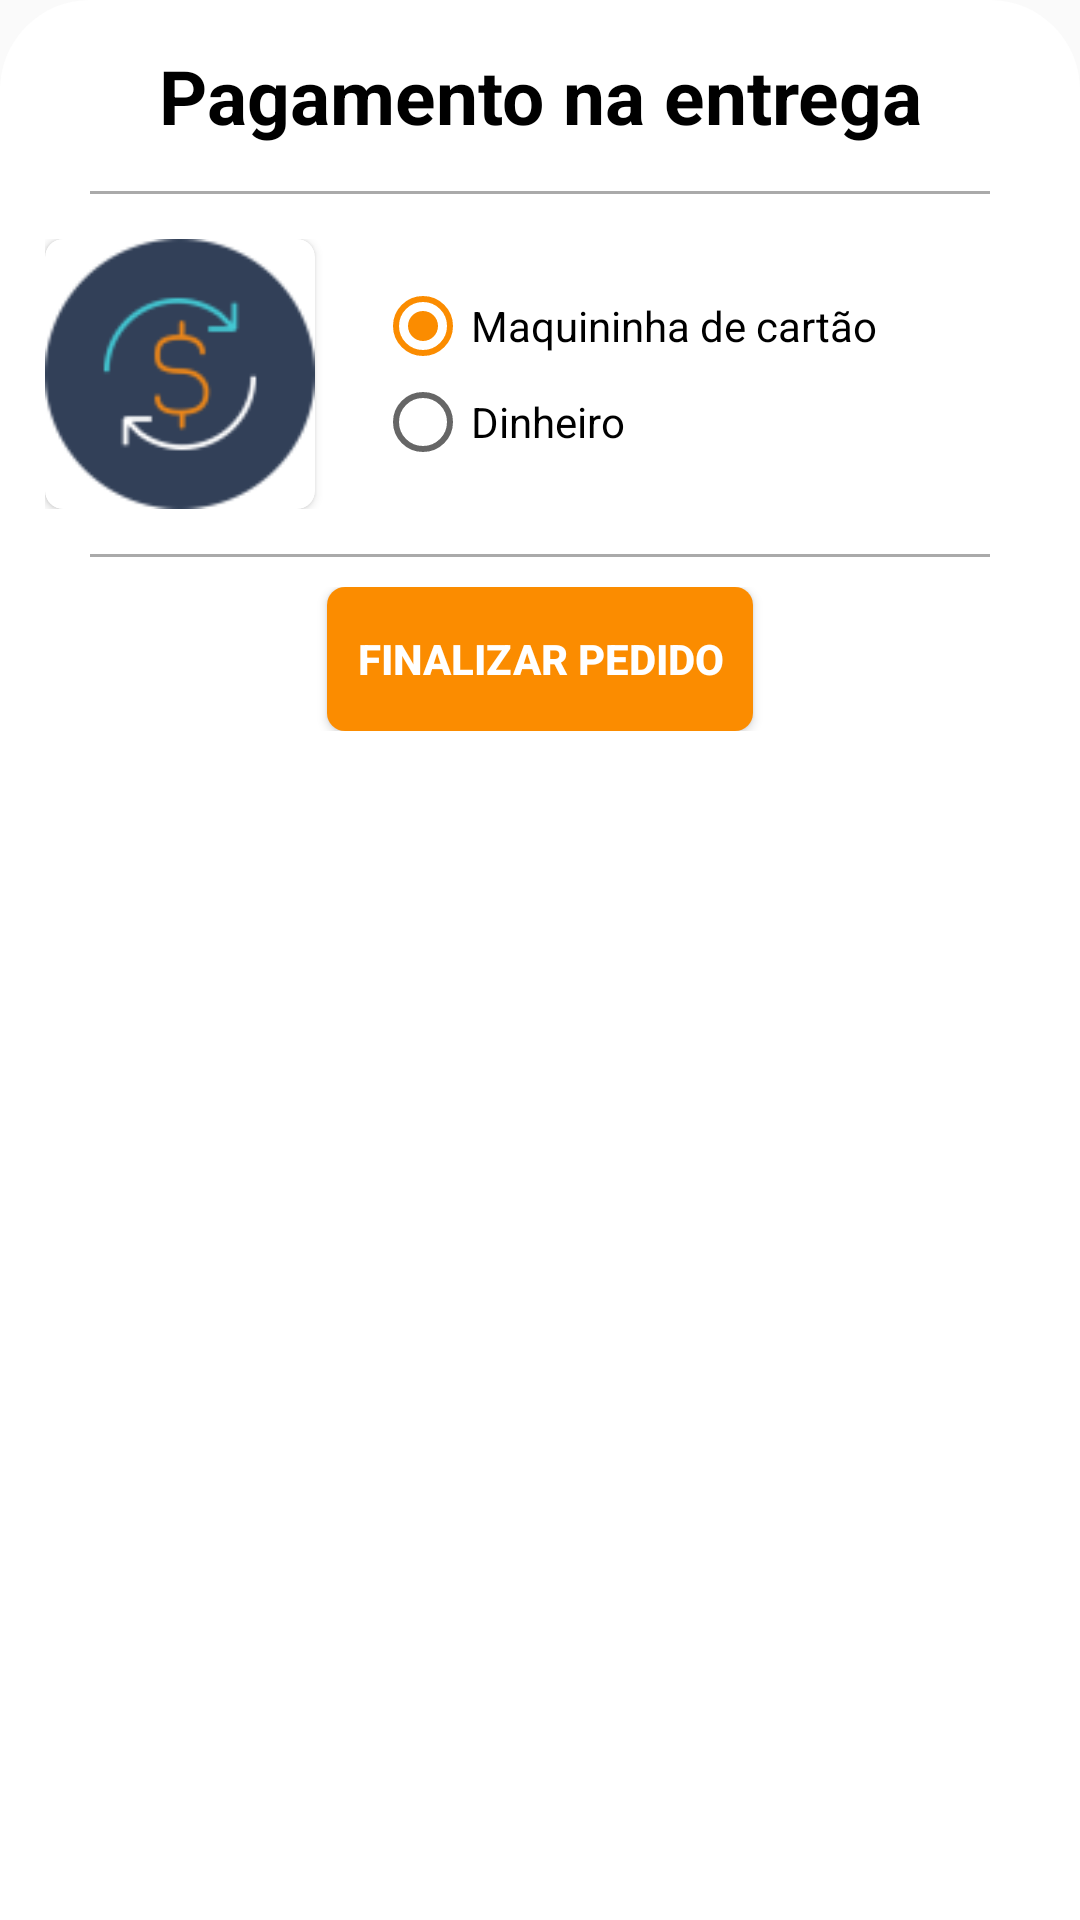

Write the Android layout XML for this screen, with the resource values it uses.
<!-- AndroidManifest.xml: application theme AppTheme -->
<!-- res/layout/layout_payment.xml -->
<?xml version="1.0" encoding="utf-8"?>
<RelativeLayout android:id="@+id/bottomsheetContainer"
    xmlns:android="http://schemas.android.com/apk/res/android"
    android:orientation="vertical"
    android:layout_marginStart="20dp"
    android:layout_marginEnd="20dp"
    android:layout_marginTop="10dp"
    android:layout_width="match_parent"
    android:background="@drawable/background_bottomsheet"
    android:layout_height="wrap_content"
    xmlns:app="http://schemas.android.com/apk/res-auto">
    <TextView
        android:id="@+id/txt_payment"
        android:layout_width="match_parent"
        android:layout_height="wrap_content"
        android:text="Pagamento na entrega"
        android:textStyle="bold"
        android:gravity="center"
        android:padding="15sp"
        android:textSize="25sp"
        android:textColor="@android:color/black"/>

    <View
        android:id="@+id/view_one"
        android:layout_width="match_parent"
        android:layout_height="1dp"
        android:layout_marginStart="30dp"
        android:layout_marginEnd="30dp"
        android:layout_below="@id/txt_payment"
        android:background="@android:color/darker_gray"/>

    <LinearLayout
        android:layout_width="match_parent"
        android:orientation="horizontal"
        android:padding="15dp"
        android:id="@+id/linear_info"
        android:layout_below="@id/view_one"
        android:layout_height="wrap_content">
        <androidx.cardview.widget.CardView
            android:layout_width="90dp"
            app:cardCornerRadius="6dp"
            android:elevation="6dp"
            android:layout_height="90dp">

            <ImageView
                android:id="@+id/img_dishOrder_sheet"
                android:layout_width="match_parent"
                android:layout_height="match_parent"
                android:scaleType="centerCrop"
                android:src="@drawable/cash8"/>

        </androidx.cardview.widget.CardView>

        <RadioGroup
            android:layout_width="match_parent"
            android:layout_height="match_parent"
            android:gravity="center"
            android:layout_marginStart="20sp">

            <RadioButton
                android:id="@+id/rd_card"
                android:layout_width="match_parent"
                android:checked="true"
                android:layout_height="wrap_content"
                android:text="Maquininha de cartão"/>


            <RadioButton
                android:id="@+id/rd_cash"
                android:layout_width="match_parent"
                android:layout_height="wrap_content"
                android:text="Dinheiro"/>
        </RadioGroup>


    </LinearLayout>

    <View
        android:layout_width="match_parent"
        android:layout_height="1dp"
        android:layout_marginStart="30dp"
        android:layout_below="@id/linear_info"
        android:id="@+id/view_two"
        android:layout_marginEnd="30dp"
        android:background="@android:color/darker_gray"/>


    <LinearLayout
        android:layout_width="match_parent"
        android:layout_height="wrap_content"
        android:padding="10dp"
        android:layout_marginBottom="10dp"
        android:gravity="center"
        android:layout_below="@id/view_two"
        android:orientation="horizontal">

        <Button
            android:id="@+id/btn_endOrder_payment"
            android:layout_width="wrap_content"
            android:layout_height="wrap_content"
            android:text="Finalizar pedido"
            android:padding="10dp"
            android:textStyle="bold"
            android:textColor="#fff"
            android:background="@drawable/background_btn_login"/>

    </LinearLayout>

</RelativeLayout>
<!-- resources referenced by this layout -->
<resources>
  <!-- drawable background_bottomsheet (drawable) -->
  <?xml version="1.0" encoding="utf-8"?>
          <shape
              xmlns:android="http://schemas.android.com/apk/res/android"
              android:shape="rectangle">
              <solid android:color="#fff"/>
              <corners android:topLeftRadius="30dp"
                      android:topRightRadius="30dp"/>
  
          </shape>
  <!-- drawable background_btn_login (drawable) -->
  <?xml version="1.0" encoding="utf-8"?>
  <ripple
      xmlns:android="http://schemas.android.com/apk/res/android"
      android:color="#9A9999">
  
      <item android:id="@+id/mask">
          <shape android:name="shape_unselected">
              <solid android:color="#FB8C00"/>
              <corners android:radius="6dp"/>
  
  
          </shape>
  
      </item>
  </ripple>
  <!-- drawable cash8: png bitmap (drawable, 5034 bytes) -->
  <style name="AppTheme" parent="Theme.AppCompat.Light.NoActionBar">
          
          <item name="colorPrimary">@color/colorPrimary</item>
          <item name="colorPrimaryDark">@color/colorPrimaryDark</item>
          <item name="colorAccent">@color/colorAccent</item>
      </style>
  <color name="colorPrimary">#FB8C00</color>
  <color name="colorPrimaryDark">#FB8C00</color>
  <color name="colorAccent">#FB8C00</color>
</resources>
